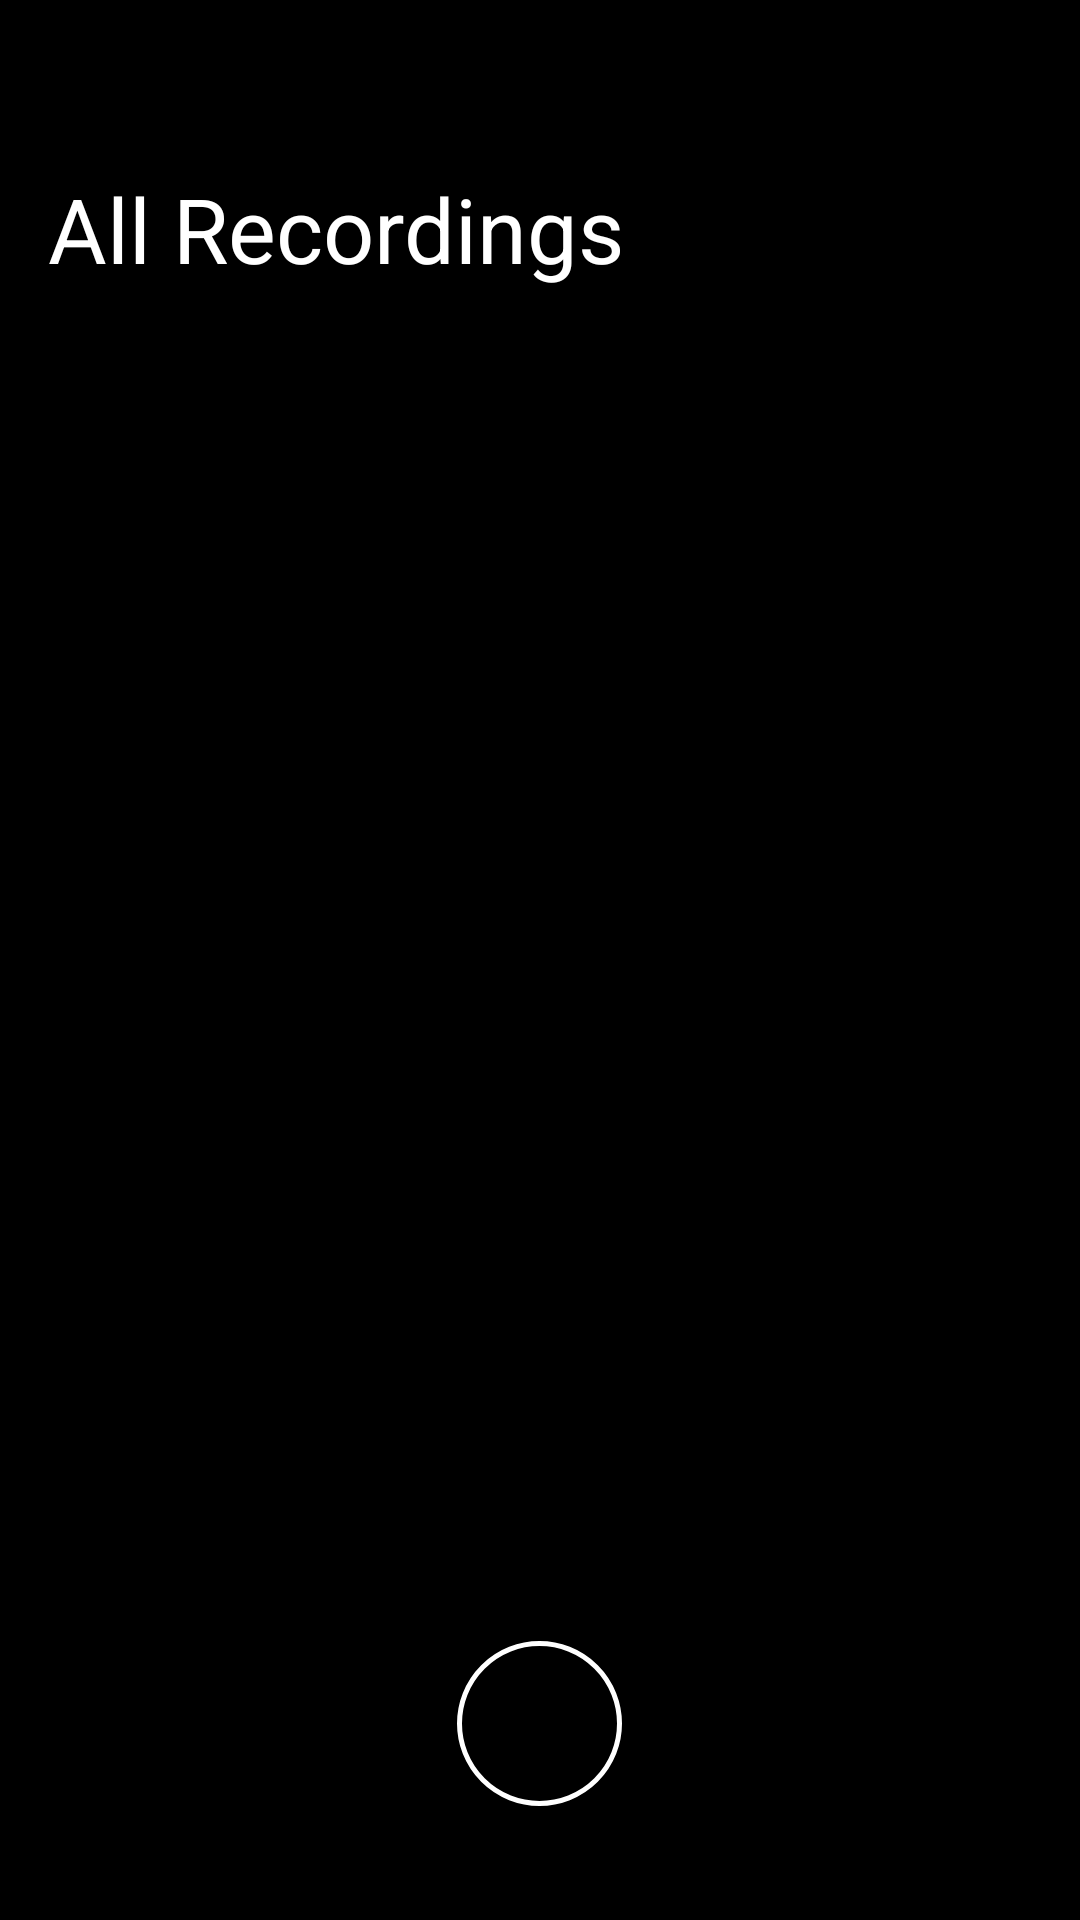

This screen was rendered from an Android layout file. Write that file and the resources it references.
<!-- AndroidManifest.xml: application theme Theme.Voice_memos -->
<!-- res/layout/all_recordings_screen.xml -->
<?xml version="1.0" encoding="utf-8"?>
<RelativeLayout
    xmlns:android="http://schemas.android.com/apk/res/android"
    xmlns:app="http://schemas.android.com/apk/res-auto"
    android:layout_width="match_parent"
    android:layout_height="match_parent"
    android:background="@color/black"

    >
    <androidx.appcompat.widget.Toolbar
        android:id="@+id/toolbar"
        android:layout_width="match_parent"
        android:layout_height="?attr/actionBarSize"
        android:background="@color/black"

        app:titleTextColor="@color/white"
        app:title=" "
       />

      <LinearLayout
          android:layout_width="match_parent"
          android:layout_height="match_parent"
          android:layout_below="@id/toolbar"
          android:orientation="vertical"
          >
          <ScrollView
              android:layout_width="match_parent"
              android:layout_height="0dp"
              android:layout_weight="6"
              android:paddingHorizontal="16dp"

              >
              <TextView
                  android:layout_width="wrap_content"
                  android:layout_height="wrap_content"
                  android:text="@string/all_recordings"
                  android:textSize="30dp"
                  android:textColor="@color/white"
                  android:textFontWeight="@integer/material_motion_duration_medium_2"

                  />

          </ScrollView>


          <FrameLayout
              android:layout_width="match_parent"
              android:layout_height="wrap_content"
              android:layout_weight="1"
              android:layout_gravity="bottom"
              android:backgroundTint="@color/grey"
              android:background="@drawable/bottom_rounded">

              <FrameLayout
                  android:layout_width="55dp"
                  android:layout_height="55dp"
                  android:layout_gravity="center"
                   android:background="@drawable/circle_big">
              </FrameLayout>
          </FrameLayout>

      </LinearLayout>















</RelativeLayout>
<!-- resources referenced by this layout -->
<resources>
  <!-- drawable bottom_rounded (drawable) -->
  <?xml version="1.0" encoding="utf-8"?>
  <shape
      xmlns:android="http://schemas.android.com/apk/res/android">
  
      <corners
          android:bottomLeftRadius="16dp"
          android:bottomRightRadius="16dp"
          android:topLeftRadius="0dp"
          android:topRightRadius="0dp" />
  
      <solid android:color="@color/grey" />
  
  </shape>
  <!-- drawable circle_big (drawable) -->
  <?xml version="1.0" encoding="utf-8"?>
  <selector xmlns:android="http://schemas.android.com/apk/res/android">
  <item>
      <shape
          android:shape="oval">
          <solid android:color="@color/red"/>
  <stroke
  
      android:width="1.5dp"
      android:color="@color/white"
  
      />
  
  
          <size
              android:height="25dp"
              android:width="25dp"
              />
  
      </shape>
  </item>
  </selector>
  <string name="all_recordings">All Recordings</string>
  <style name="Theme.Voice_memos" parent="Theme.MaterialComponents.DayNight.DarkActionBar">
          
          <item name="colorPrimary">@color/purple_500</item>
          <item name="colorPrimaryVariant">@color/purple_700</item>
          <item name="colorOnPrimary">@color/white</item>
          
          <item name="colorSecondary">@color/teal_200</item>
          <item name="colorSecondaryVariant">@color/teal_700</item>
          <item name="colorOnSecondary">@color/black</item>
          
          <item name="android:statusBarColor" tools:targetApi="l">?attr/colorPrimaryVariant</item>
          
      </style>
  <!-- not gathered from this repository: default colours our renderer supplied (Android Studio template values) -->
  <color name="purple_500">#FF6200EE</color>
  <color name="purple_700">#FF3700B3</color>
  <color name="teal_200">#FF03DAC5</color>
  <color name="teal_700">#FF018786</color>
  <color name="black">#FF000000</color>
  <color name="white">#FFFFFFFF</color>
</resources>
